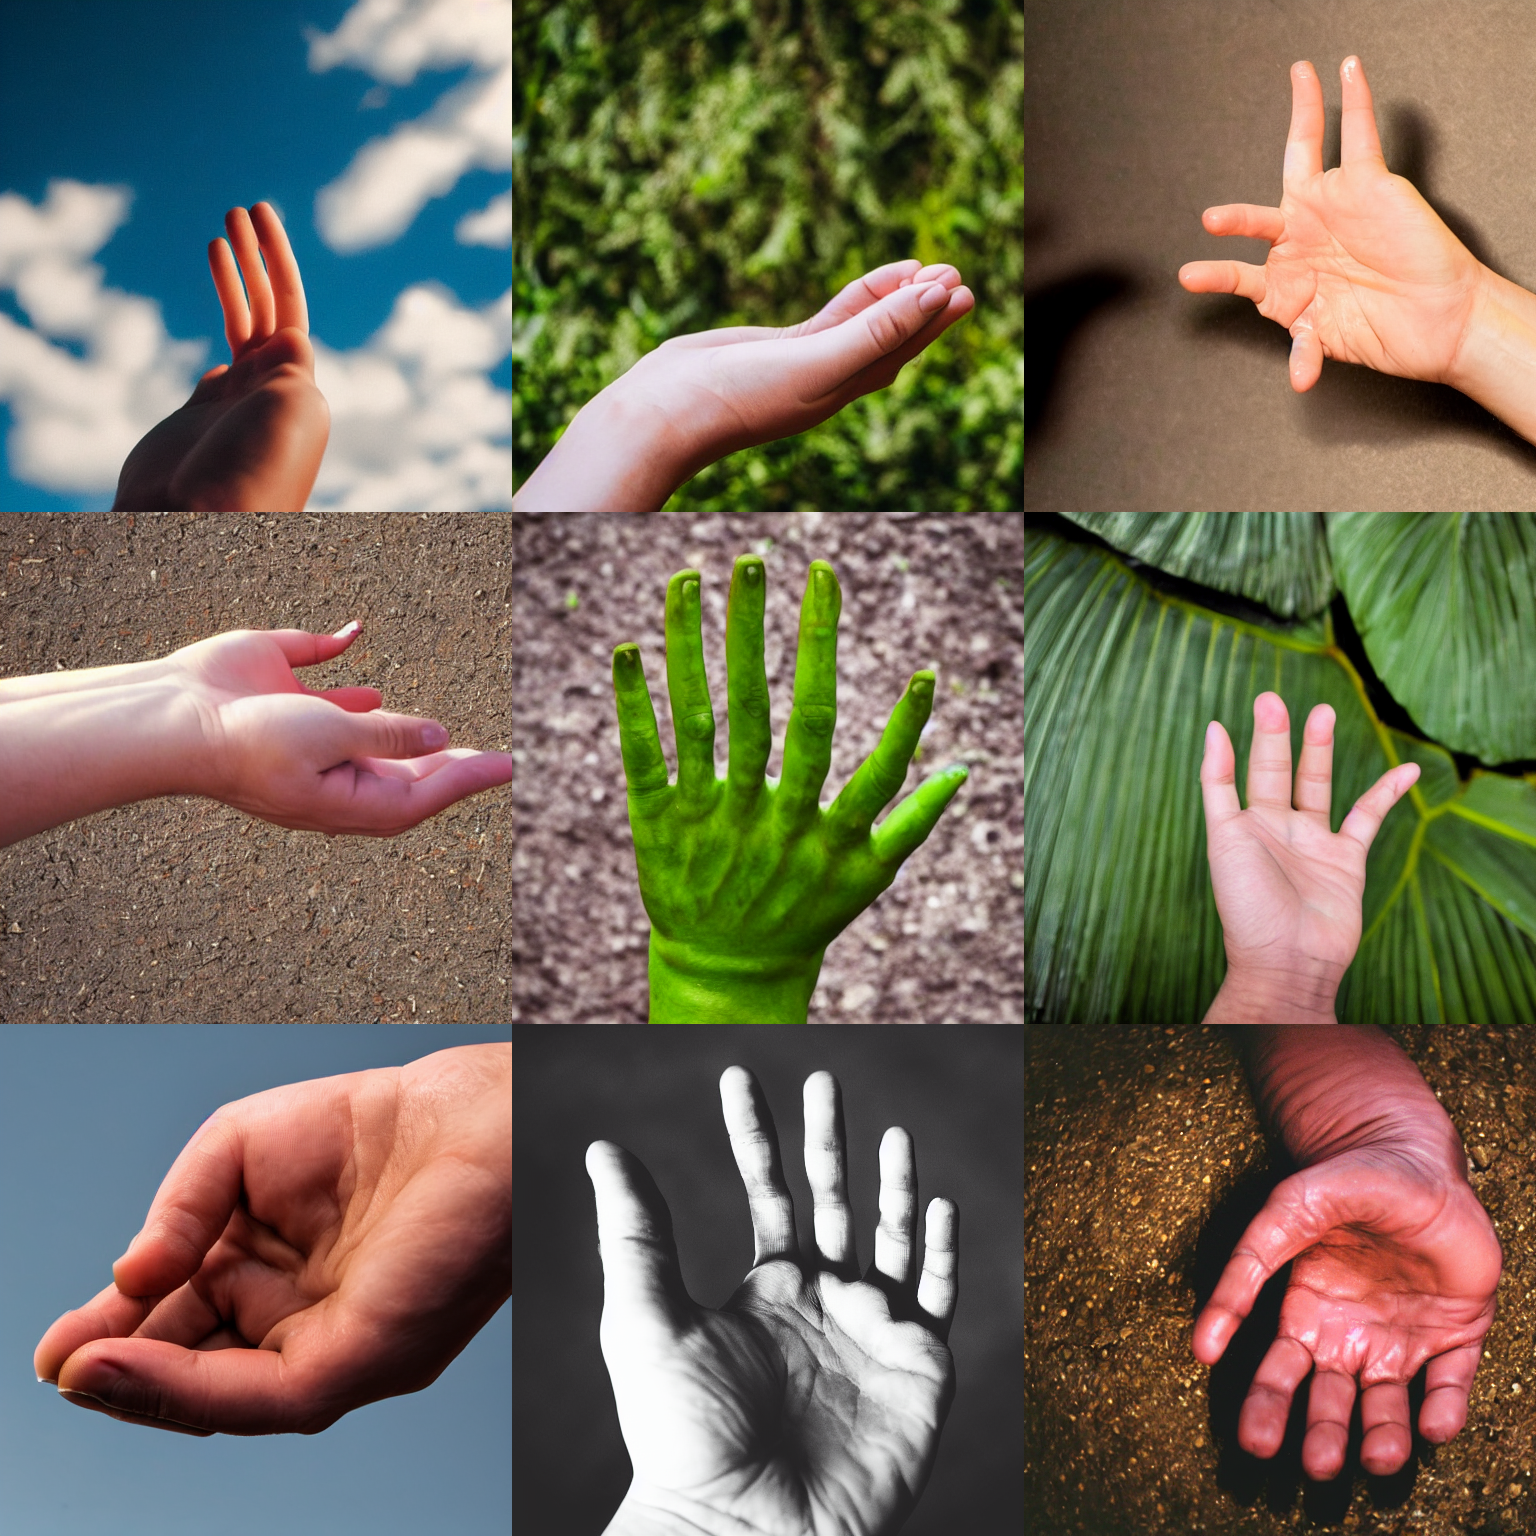
Generation parameters embedded in this image by AUTOMATIC1111 Stable Diffusion web UI or a fork of it (Forge, ...) (PNG 'parameters' text chunk):
a photo of the palm of a hand
Negative prompt:  negative_hand-neg
Steps: 30, Sampler: DPM++ 2M Karras, CFG scale: 7.5, Seed: 1234, Size: 512x512, Model hash: 658a49c08a, Model: Stable-Diffusion-v1-5, TI hashes: "negative_hand-neg: 73b524a2da12", Version: v1.6.0-2-g4afaaf8a